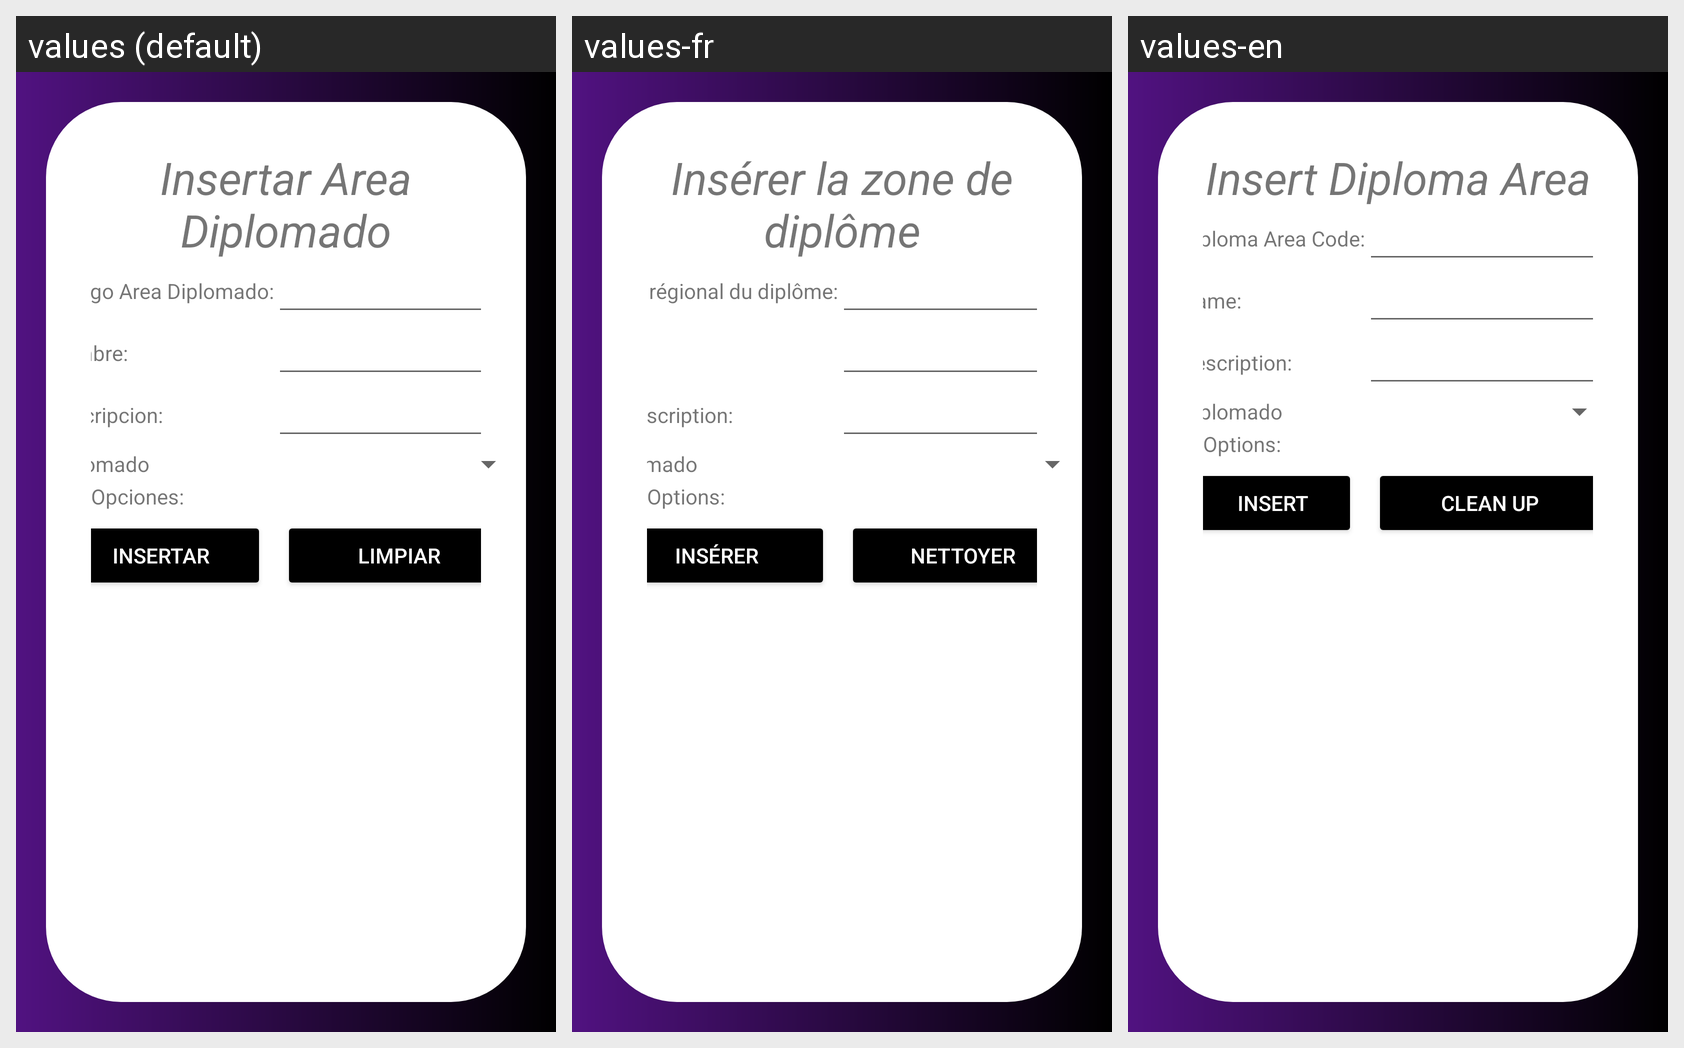

This grid shows one Android layout under several languages. Give, for every string resource on the screen, its name, the default text and each shown locale's text.
Android screen res/layout/activity_area_diplomado_insertar.xml rendered under 3 locales, left to right: values (default), values-fr, values-en. Device: Nexus 5 (rendered at 1080×1920; each locale shown at half size, 540×960, under a caption strip naming it); theme Theme.Proyecto_PDM_G10.
Strings drawn on this screen, with the default value and each locale's value (text and hints the layout hard-codes, and strings that could not be matched under every locale, appear in the picture but are not listed):

insertarAreaDiplomado
  values: Insertar Area Diplomado
  values-fr: Insérer la zone de diplôme
  values-en: Insert Diploma Area

idAreaDiplomado
  values: Codigo Area Diplomado:
  values-fr: Code régional du diplôme:
  values-en: Diploma Area Code:

descripcion
  values: Descripcion:
  values-fr: La description:
  values-en: Description:

opciones
  values: Opciones:
  values-fr: Options:
  values-en: Options:

insertar
  values: Insertar
  values-fr: Insérer
  values-en: Insert

limpiar
  values: Limpiar
  values-fr: Nettoyer
  values-en: Clean up
